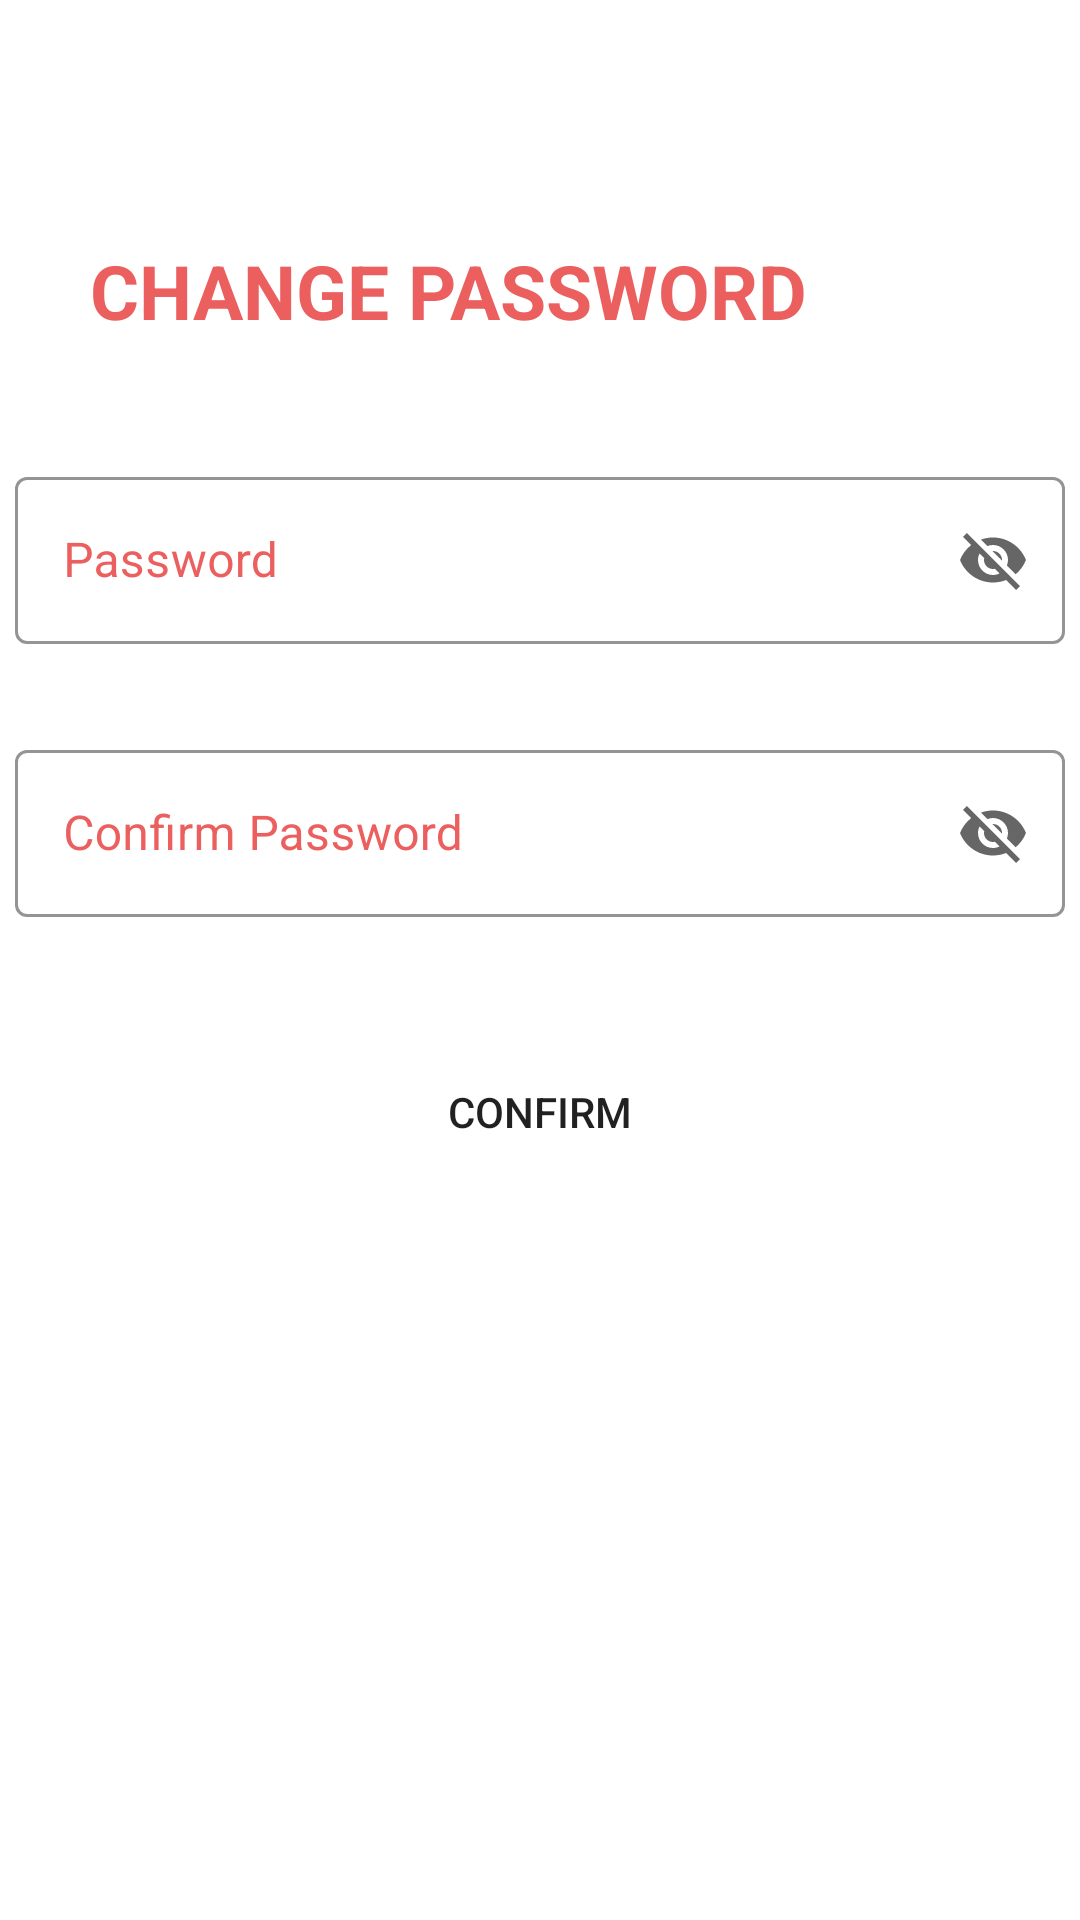

Android layout source for this screen:
<!-- AndroidManifest.xml: application theme Theme.SalesEnquiry -->
<!-- res/layout/activity_forgot_password.xml -->
<?xml version="1.0" encoding="utf-8"?>
<RelativeLayout xmlns:android="http://schemas.android.com/apk/res/android"
    xmlns:app="http://schemas.android.com/apk/res-auto"
    xmlns:tools="http://schemas.android.com/tools"
    android:layout_width="match_parent"
    android:layout_height="match_parent"
    tools:context=".forgot_password">
<TextView
    android:layout_width="wrap_content"
    android:layout_height="wrap_content"
    android:textColor="@color/red"
    android:text="CHANGE PASSWORD"
    android:textStyle="bold"
    android:textSize="25dp"
    android:id="@+id/changetxt"
    android:layout_marginLeft="30dp"
    android:layout_marginTop="80dp"
    />
    <com.google.android.material.textfield.TextInputLayout
        android:layout_width="350dp"
        android:layout_height="wrap_content"
        android:id="@+id/passwordInput"
        android:layout_marginTop="40dp"
        android:layout_centerInParent="true"
        style="@style/Widget.MaterialComponents.TextInputLayout.OutlinedBox"
        android:hint="Password"
        app:endIconCheckable="true"
        app:endIconMode="password_toggle"
        app:boxStrokeColor="@color/red"
        app:hintTextColor="@color/red"
        android:textColorHint="@color/red"
        android:layout_below="@+id/changetxt"
        >
        <com.google.android.material.textfield.TextInputEditText
            android:layout_width="match_parent"
            android:layout_height="match_parent"
            android:id="@+id/passwordtxt"
            android:inputType="textEmailAddress"
            android:textCursorDrawable="@color/red"
            />
    </com.google.android.material.textfield.TextInputLayout>
    <com.google.android.material.textfield.TextInputLayout
        android:layout_width="350dp"
        android:layout_height="wrap_content"
        android:id="@+id/confirmpassInput"
        android:layout_marginTop="30dp"
        android:layout_centerInParent="true"
        style="@style/Widget.MaterialComponents.TextInputLayout.OutlinedBox"
        android:hint="Confirm Password"
        app:endIconCheckable="true"
        app:endIconMode="password_toggle"
        app:boxStrokeColor="@color/red"
        app:hintTextColor="@color/red"
        android:textColorHint="@color/red"
        android:layout_below="@+id/passwordInput"
        >
        <com.google.android.material.textfield.TextInputEditText
            android:layout_width="match_parent"
            android:layout_height="match_parent"
            android:id="@+id/confirmpass"
            android:inputType="textEmailAddress"
            android:textCursorDrawable="@color/red"
            />
    </com.google.android.material.textfield.TextInputLayout>
    <Button
        android:layout_width="340dp"
        android:layout_height="80dp"
        android:layout_below="@+id/confirmpassInput"
        android:layout_marginTop="30dp"
        android:layout_centerInParent="true"
        android:id="@+id/confirm"
        android:background="@drawable/login"
        android:text="Confirm"
        android:paddingBottom="10dp"
        />
</RelativeLayout>
<!-- resources referenced by this layout -->
<resources>
  <color name="red">#EC5F5F</color>
  <style name="Theme.SalesEnquiry" parent="Theme.MaterialComponents.DayNight.NoActionBar">
          
          <item name="colorPrimary">#66004D</item>
          <item name="colorPrimaryVariant">#66004D</item>
          <item name="colorOnPrimary">@color/white</item>
          
          <item name="colorSecondary">@color/button_color</item>
          <item name="colorSecondaryVariant">@color/button_color</item>
          <item name="colorOnSecondary">@color/black</item>
          
          <item name="android:statusBarColor" tools:targetApi="l">?attr/colorPrimaryVariant</item>
          
      </style>
  <color name="white">#FFFFFFFF</color>
  <color name="black">#FF000000</color>
</resources>
